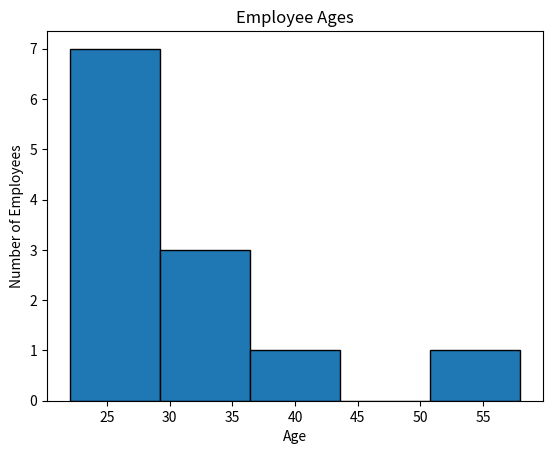
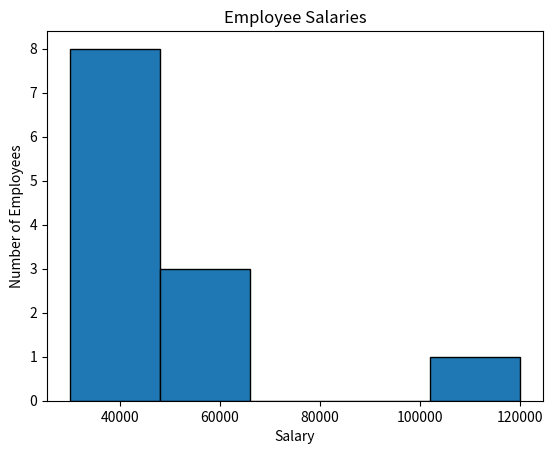

Write the Python code that produced these figures, in order.
import matplotlib.pyplot as plt
import pandas as pd

# Exercise 5: Make a DataFrame and compare age and salary histograms.
# Answer: Ages are more tightly grouped; both charts have a right tail.
# Answer: The salary chart is more strongly right-skewed because of $120,000.
employees = pd.DataFrame({
    "Age": [22, 24, 25, 26, 27, 28, 29, 30, 32, 35, 42, 58],
    "Salary": [30000, 32000, 35000, 36000, 38000, 40000,
               42000, 45000, 48000, 50000, 55000, 120000],
})

plt.hist(employees["Age"], bins=5, edgecolor="black")
plt.title("Employee Ages")
plt.xlabel("Age")
plt.ylabel("Number of Employees")
plt.show()

plt.hist(employees["Salary"], bins=5, edgecolor="black")
plt.title("Employee Salaries")
plt.xlabel("Salary")
plt.ylabel("Number of Employees")
plt.show()
